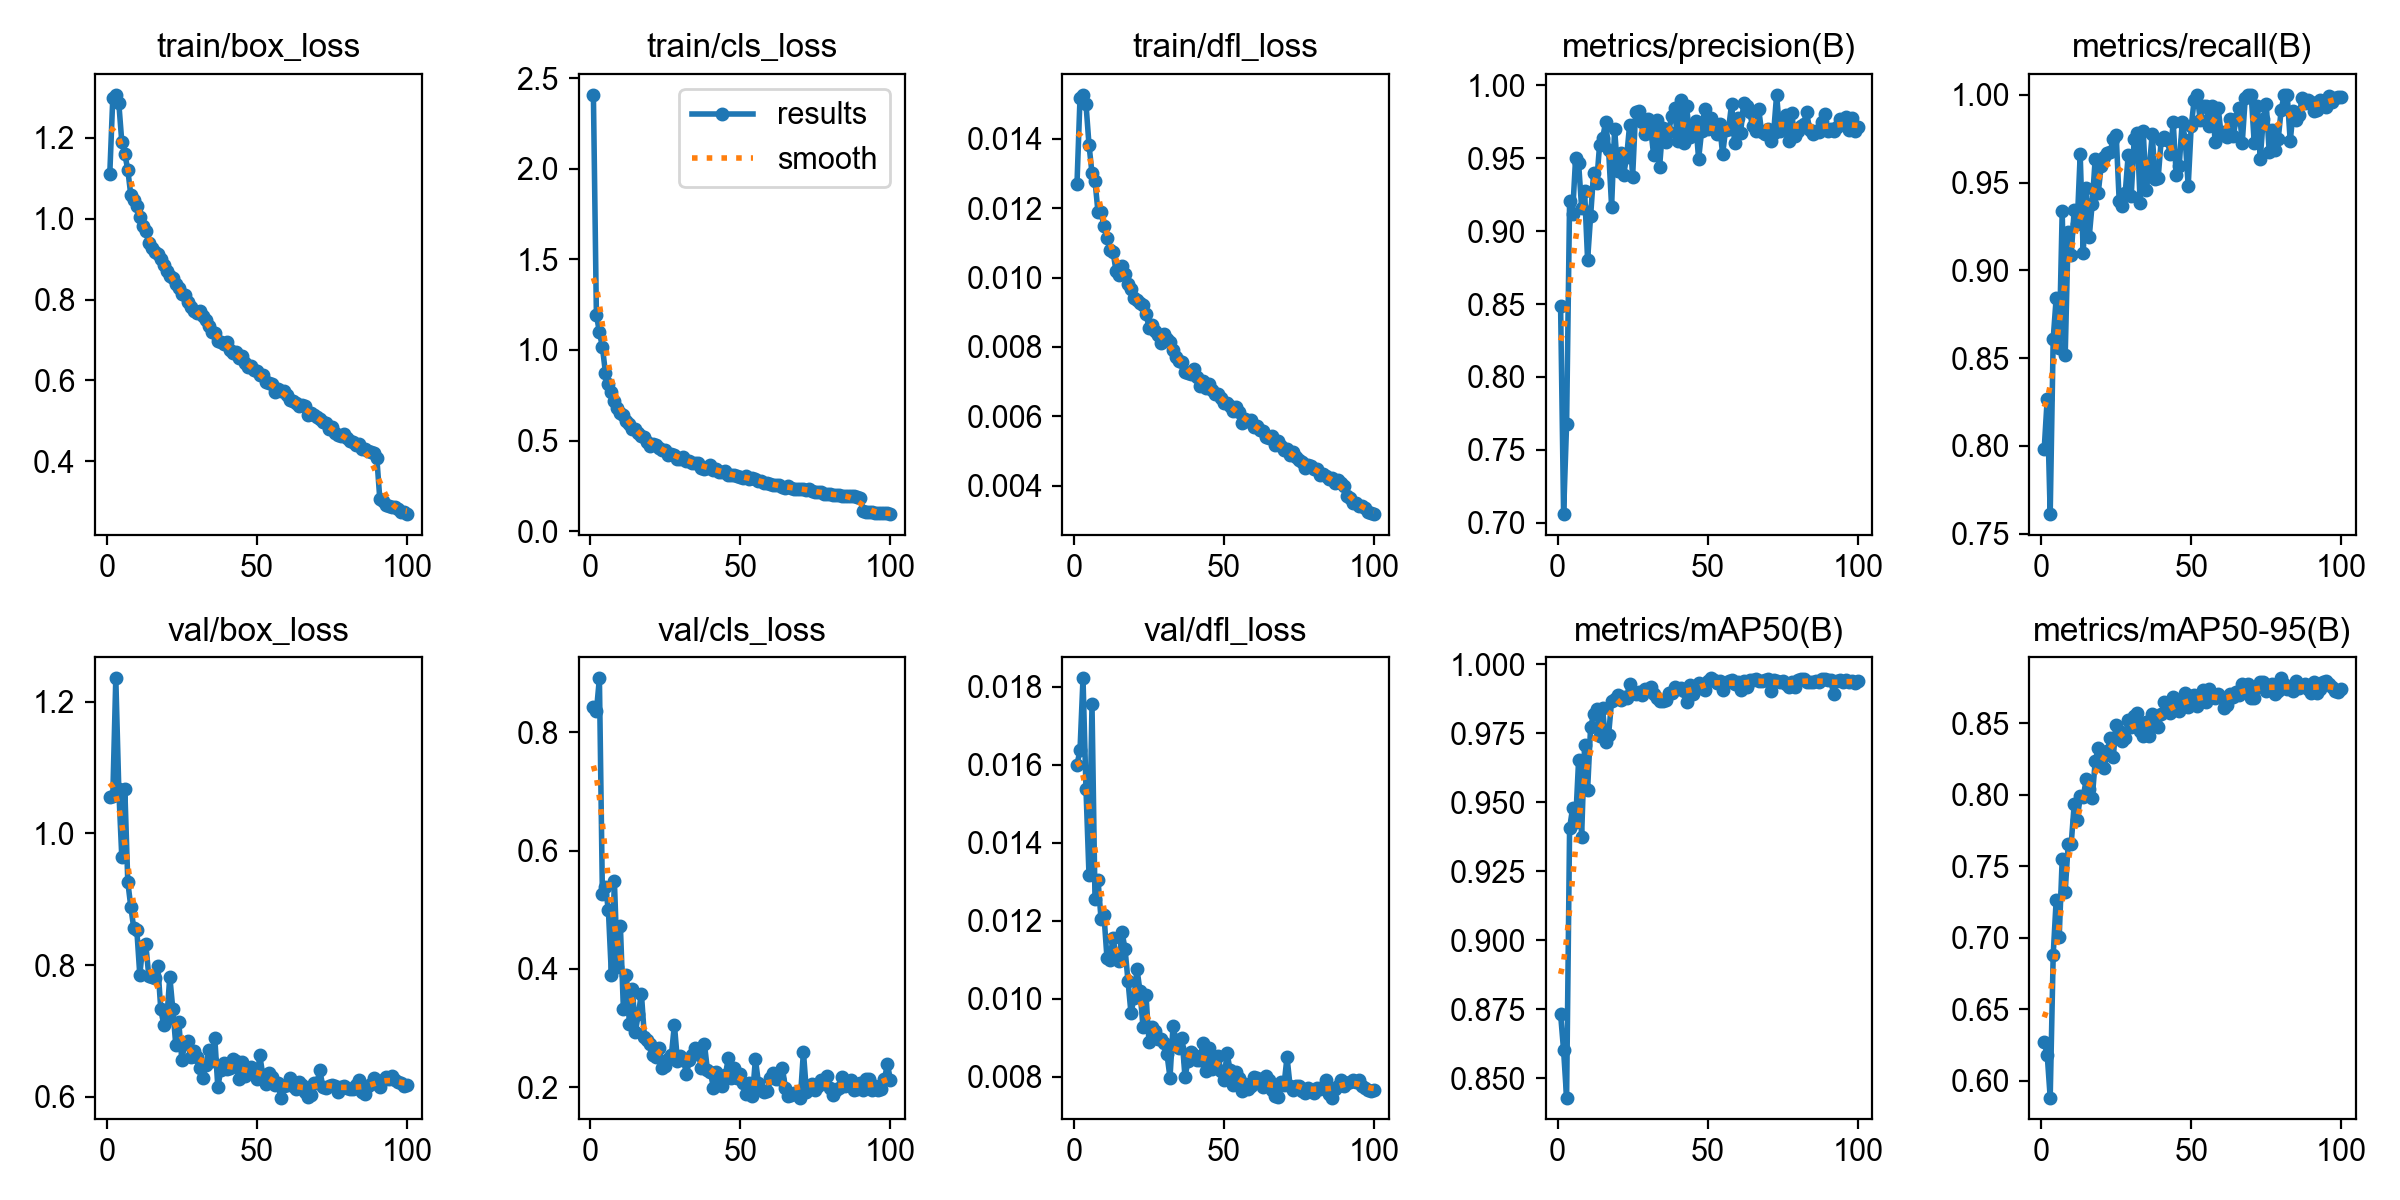

The table this chart was drawn from, first rows:
epoch, time, train/box_loss, train/cls_loss, train/dfl_loss, metrics/precision(B), metrics/recall(B), metrics/mAP50(B), metrics/mAP50-95(B), val/box_loss, val/cls_loss, val/dfl_loss, lr/pg0, lr/pg1, lr/pg2
1, 455.4, 1.111, 2.408, 0.01271, 0.8487, 0.798, 0.8732, 0.6271, 1.056, 0.8419, 0.01601, 0.0004754, 0.0004754, 0.0004754
2, 670.1, 1.3, 1.195, 0.01517, 0.7059, 0.8267, 0.8601, 0.6184, 1.057, 0.8353, 0.01637, 0.0009423, 0.0009423, 0.0009423
3, 876.7, 1.307, 1.098, 0.01527, 0.768, 0.7611, 0.843, 0.5884, 1.236, 0.8911, 0.01822, 0.0014, 0.0014, 0.0014
4, 1085, 1.286, 1.017, 0.015, 0.9205, 0.8609, 0.9407, 0.6883, 1.067, 0.5263, 0.01538, 0.001387, 0.001387, 0.001387
5, 1264, 1.19, 0.8754, 0.01383, 0.9121, 0.8844, 0.9478, 0.7267, 0.9638, 0.5388, 0.01317, 0.001372, 0.001372, 0.001372
6, 1442, 1.16, 0.8097, 0.01301, 0.9502, 0.8559, 0.9427, 0.7006, 1.068, 0.4991, 0.01755, 0.001358, 0.001358, 0.001358
7, 1619, 1.121, 0.7659, 0.01279, 0.9468, 0.9337, 0.9653, 0.7551, 0.9266, 0.3902, 0.01257, 0.001344, 0.001344, 0.001344
8, 1798, 1.059, 0.7198, 0.01189, 0.9162, 0.8517, 0.9375, 0.7324, 0.8887, 0.5481, 0.01306, 0.00133, 0.00133, 0.00133
9, 1989, 1.047, 0.6783, 0.0119, 0.9274, 0.9216, 0.9708, 0.7656, 0.856, 0.4032, 0.01206, 0.001316, 0.001316, 0.001316
10, 2169, 1.032, 0.654, 0.01148, 0.8803, 0.909, 0.9546, 0.7658, 0.8539, 0.4722, 0.01214, 0.001302, 0.001302, 0.001302
11, 2349, 1.003, 0.642, 0.01113, 0.9103, 0.9344, 0.9772, 0.7934, 0.7853, 0.3318, 0.01104, 0.001288, 0.001288, 0.001288
12, 2532, 0.9821, 0.6055, 0.01079, 0.9396, 0.9262, 0.9819, 0.7822, 0.8297, 0.3898, 0.01101, 0.001273, 0.001273, 0.001273
13, 2710, 0.97, 0.5926, 0.01075, 0.9328, 0.9661, 0.9837, 0.7991, 0.832, 0.3074, 0.01157, 0.001259, 0.001259, 0.001259
14, 2888, 0.9389, 0.5651, 0.0102, 0.9594, 0.9097, 0.974, 0.7983, 0.7831, 0.3667, 0.01108, 0.001245, 0.001245, 0.001245
15, 3067, 0.9274, 0.5613, 0.01007, 0.9636, 0.9471, 0.9841, 0.8108, 0.7822, 0.2944, 0.01098, 0.001231, 0.001231, 0.001231
16, 3245, 0.917, 0.5421, 0.01034, 0.9748, 0.9189, 0.9718, 0.8042, 0.7801, 0.3244, 0.01171, 0.001217, 0.001217, 0.001217
17, 3423, 0.9122, 0.5234, 0.0101, 0.9557, 0.9379, 0.9746, 0.7975, 0.7991, 0.3585, 0.01129, 0.001203, 0.001203, 0.001203
18, 3602, 0.8994, 0.5212, 0.00982, 0.9169, 0.9636, 0.9866, 0.8234, 0.733, 0.2856, 0.01046, 0.001189, 0.001189, 0.001189
19, 3780, 0.8851, 0.4941, 0.00966, 0.9701, 0.9439, 0.9874, 0.8324, 0.709, 0.2793, 0.00963, 0.001174, 0.001174, 0.001174
20, 3959, 0.8703, 0.471, 0.00941, 0.9416, 0.9597, 0.9889, 0.8207, 0.7189, 0.2725, 0.01003, 0.00116, 0.00116, 0.00116
21, 4137, 0.8572, 0.4828, 0.00935, 0.9539, 0.9648, 0.987, 0.8184, 0.7828, 0.2551, 0.01076, 0.001146, 0.001146, 0.001146
22, 4315, 0.8543, 0.4765, 0.00928, 0.9388, 0.967, 0.9883, 0.8304, 0.7333, 0.2507, 0.0102, 0.001132, 0.001132, 0.001132
23, 4493, 0.8393, 0.4613, 0.00921, 0.9507, 0.9672, 0.9879, 0.8397, 0.6787, 0.266, 0.00928, 0.001118, 0.001118, 0.001118
24, 4671, 0.8274, 0.4478, 0.00896, 0.9727, 0.975, 0.9931, 0.8263, 0.7131, 0.2324, 0.01009, 0.001104, 0.001104, 0.001104
25, 4849, 0.813, 0.4476, 0.00856, 0.9371, 0.977, 0.9898, 0.8491, 0.6567, 0.2366, 0.0089, 0.001089, 0.001089, 0.001089
26, 5028, 0.8107, 0.4212, 0.00863, 0.9818, 0.9393, 0.9891, 0.8445, 0.6805, 0.2477, 0.00929, 0.001075, 0.001075, 0.001075
27, 5205, 0.793, 0.4236, 0.00846, 0.9823, 0.9365, 0.9902, 0.8374, 0.6846, 0.2551, 0.00918, 0.001061, 0.001061, 0.001061
28, 5384, 0.7817, 0.4208, 0.00833, 0.9748, 0.944, 0.9889, 0.8399, 0.6614, 0.3059, 0.00896, 0.001047, 0.001047, 0.001047
29, 5562, 0.7712, 0.3988, 0.00811, 0.9667, 0.9658, 0.991, 0.852, 0.6697, 0.2451, 0.00897, 0.001033, 0.001033, 0.001033
30, 5740, 0.7655, 0.398, 0.00837, 0.9768, 0.9423, 0.9912, 0.8472, 0.6602, 0.2522, 0.00886, 0.001019, 0.001019, 0.001019
31, 5919, 0.7718, 0.4098, 0.00823, 0.9712, 0.975, 0.9918, 0.8549, 0.6435, 0.247, 0.00858, 0.001005, 0.001005, 0.001005
32, 6097, 0.7588, 0.3862, 0.00814, 0.9522, 0.978, 0.9893, 0.8574, 0.6286, 0.2231, 0.00798, 0.0009904, 0.0009904, 0.0009904
33, 6279, 0.7484, 0.3879, 0.0079, 0.9765, 0.9383, 0.988, 0.8449, 0.648, 0.2455, 0.0093, 0.0009763, 0.0009763, 0.0009763
34, 6457, 0.7335, 0.3771, 0.00772, 0.9442, 0.9793, 0.9866, 0.8409, 0.6707, 0.2552, 0.00894, 0.0009621, 0.0009621, 0.0009621
35, 6636, 0.7194, 0.3772, 0.0076, 0.9705, 0.9455, 0.9867, 0.8507, 0.6544, 0.2672, 0.00874, 0.000948, 0.000948, 0.000948
36, 6815, 0.7176, 0.374, 0.00756, 0.9611, 0.958, 0.987, 0.8409, 0.6895, 0.2571, 0.00901, 0.0009339, 0.0009339, 0.0009339
37, 6994, 0.6979, 0.3457, 0.00727, 0.9682, 0.9775, 0.9898, 0.8565, 0.6151, 0.2322, 0.00799, 0.0009197, 0.0009197, 0.0009197
38, 7172, 0.6958, 0.345, 0.00726, 0.9789, 0.952, 0.9896, 0.8533, 0.6407, 0.2738, 0.00842, 0.0009056, 0.0009056, 0.0009056
39, 7351, 0.6892, 0.3476, 0.00722, 0.9847, 0.9528, 0.9917, 0.8474, 0.6523, 0.2296, 0.00865, 0.0008914, 0.0008914, 0.0008914
40, 7529, 0.6954, 0.3638, 0.00735, 0.9618, 0.9744, 0.9911, 0.8568, 0.6429, 0.2261, 0.00856, 0.0008773, 0.0008773, 0.0008773
41, 7708, 0.6763, 0.3386, 0.00714, 0.9901, 0.9762, 0.9914, 0.8647, 0.6442, 0.1995, 0.00843, 0.0008631, 0.0008631, 0.0008631
42, 7886, 0.6686, 0.345, 0.00687, 0.9607, 0.9744, 0.9904, 0.8583, 0.6571, 0.2256, 0.00843, 0.000849, 0.000849, 0.000849
43, 8064, 0.67, 0.3277, 0.00703, 0.9858, 0.9663, 0.9865, 0.8571, 0.6541, 0.2135, 0.00887, 0.0008348, 0.0008348, 0.0008348
44, 8242, 0.656, 0.3238, 0.00681, 0.9646, 0.9842, 0.9924, 0.8682, 0.6267, 0.2028, 0.00814, 0.0008207, 0.0008207, 0.0008207
45, 8421, 0.6607, 0.3291, 0.00694, 0.9722, 0.9544, 0.9891, 0.8613, 0.6531, 0.2215, 0.00875, 0.0008065, 0.0008065, 0.0008065
46, 8599, 0.6436, 0.3109, 0.00676, 0.9758, 0.9596, 0.9912, 0.8584, 0.6315, 0.2499, 0.00821, 0.0007924, 0.0007924, 0.0007924
47, 8777, 0.6336, 0.3116, 0.00664, 0.9495, 0.9844, 0.9933, 0.8635, 0.6362, 0.2161, 0.00844, 0.0007782, 0.0007782, 0.0007782
48, 8955, 0.6368, 0.3076, 0.00664, 0.9686, 0.9744, 0.9914, 0.871, 0.6452, 0.2329, 0.00853, 0.0007641, 0.0007641, 0.0007641
49, 9133, 0.6264, 0.3043, 0.00654, 0.9835, 0.9481, 0.9907, 0.8615, 0.6361, 0.2165, 0.00814, 0.0007499, 0.0007499, 0.0007499
50, 9311, 0.6231, 0.2998, 0.00638, 0.9703, 0.9821, 0.9938, 0.8693, 0.6267, 0.2223, 0.00792, 0.0007358, 0.0007358, 0.0007358
51, 9492, 0.6139, 0.2945, 0.00638, 0.9775, 0.9971, 0.995, 0.8695, 0.663, 0.208, 0.00861, 0.0007216, 0.0007216, 0.0007216
52, 9671, 0.613, 0.3061, 0.0063, 0.9711, 1, 0.9944, 0.862, 0.6332, 0.1888, 0.00819, 0.0007075, 0.0007075, 0.0007075
53, 9850, 0.5958, 0.2852, 0.00616, 0.9665, 0.9855, 0.9933, 0.8667, 0.6192, 0.2075, 0.00779, 0.0006934, 0.0006934, 0.0006934
54, 10028, 0.5943, 0.2913, 0.00627, 0.9735, 0.9938, 0.994, 0.8731, 0.636, 0.1848, 0.00812, 0.0006792, 0.0006792, 0.0006792
55, 10207, 0.5915, 0.2858, 0.00612, 0.9527, 0.9938, 0.9909, 0.8647, 0.631, 0.248, 0.00797, 0.0006651, 0.0006651, 0.0006651
56, 10386, 0.5707, 0.2746, 0.0058, 0.9697, 0.9823, 0.9932, 0.8738, 0.6188, 0.2076, 0.00764, 0.0006509, 0.0006509, 0.0006509
57, 10564, 0.5782, 0.2775, 0.00592, 0.9704, 0.9935, 0.9941, 0.8694, 0.6213, 0.1958, 0.00783, 0.0006368, 0.0006368, 0.0006368
58, 10743, 0.5726, 0.267, 0.00586, 0.9874, 0.9732, 0.9944, 0.8673, 0.5991, 0.1923, 0.00768, 0.0006226, 0.0006226, 0.0006226
59, 10923, 0.5746, 0.2641, 0.00589, 0.9602, 0.9923, 0.9928, 0.8702, 0.6174, 0.1941, 0.00777, 0.0006085, 0.0006085, 0.0006085
60, 11101, 0.563, 0.2578, 0.00568, 0.9773, 0.9771, 0.9936, 0.868, 0.6179, 0.2152, 0.008, 0.0005943, 0.0005943, 0.0005943
... 40 more rows
